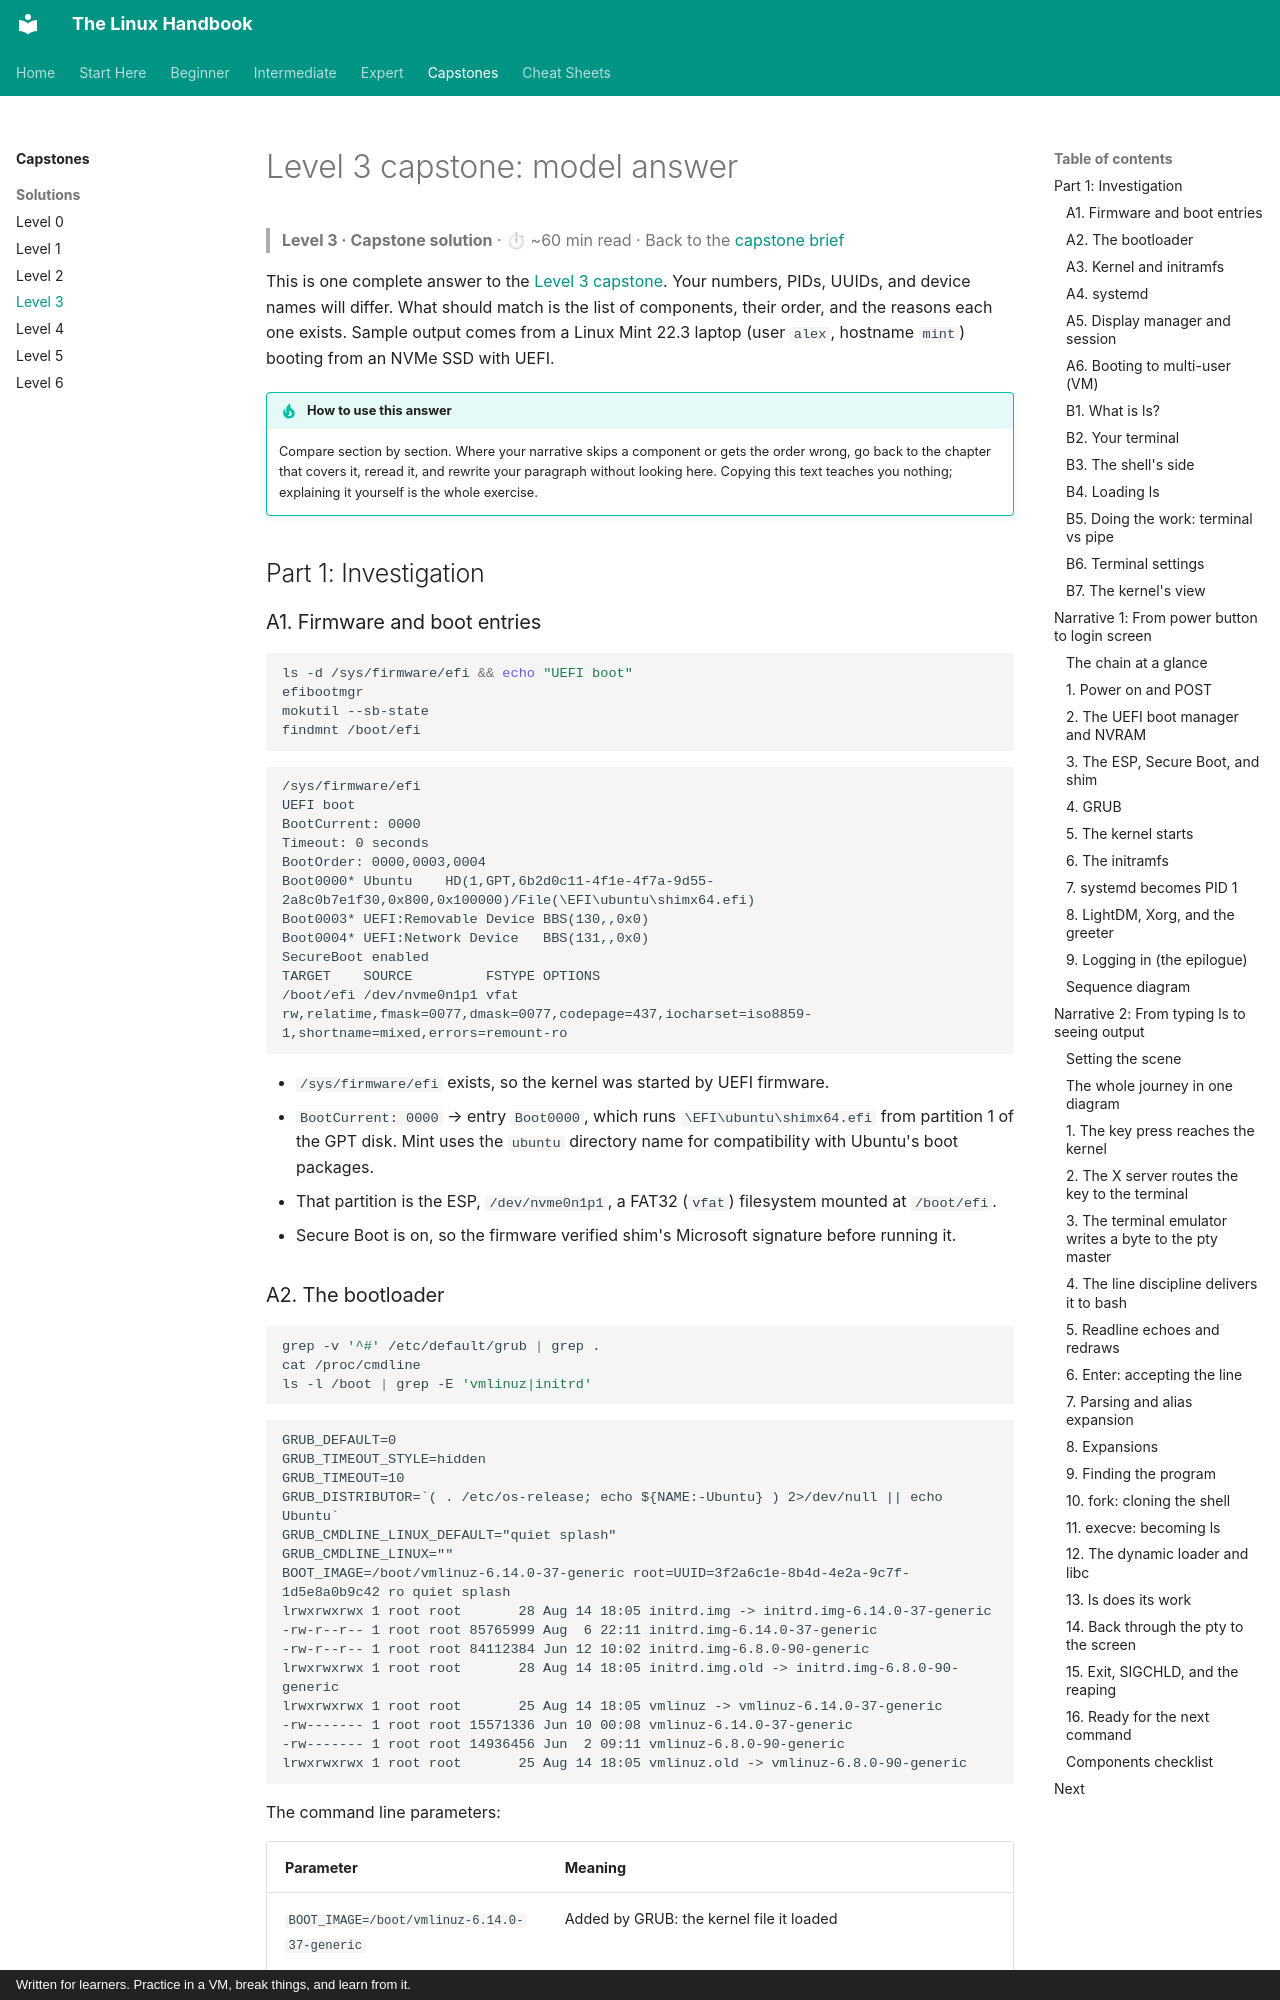

repository: astroboy1183/linux-handbook · page: exercises/solutions/level-3-capstone/index.html · generator: mkdocs · copyright: Written for learners. Practice in a VM, break things, and learn from it.

# Level 3 capstone: model answer

> **Level 3 · Capstone solution** · ⏱ ~60 min read · Back to the [capstone brief](../level-3-capstone.md)

This is one complete answer to the [Level 3 capstone](../level-3-capstone.md). Your numbers, PIDs, UUIDs, and device names will differ. What should match is the list of components, their order, and the reasons each one exists. Sample output comes from a Linux Mint 22.3 laptop (user `alex`, hostname `mint`) booting from an NVMe SSD with UEFI.

!!! tip "How to use this answer"
    Compare section by section. Where your narrative skips a component or gets the order wrong, go back to the chapter that covers it, reread it, and rewrite your paragraph without looking here. Copying this text teaches you nothing; explaining it yourself is the whole exercise.

## Part 1: Investigation

### A1. Firmware and boot entries

```bash
ls -d /sys/firmware/efi && echo "UEFI boot"
efibootmgr
mokutil --sb-state
findmnt /boot/efi
```

```text
/sys/firmware/efi
UEFI boot
BootCurrent: 0000
Timeout: 0 seconds
BootOrder: 0000,0003,0004
Boot0000* Ubuntu	HD(1,GPT,6b2d0c11-4f1e-4f7a-9d55-2a8c0b7e1f30,0x800,0x100000)/File(\EFI\ubuntu\shimx64.efi)
Boot0003* UEFI:Removable Device	BBS(130,,0x0)
Boot0004* UEFI:Network Device	BBS(131,,0x0)
SecureBoot enabled
TARGET    SOURCE         FSTYPE OPTIONS
/boot/efi /dev/nvme0n1p1 vfat   rw,relatime,fmask=0077,dmask=0077,codepage=437,iocharset=iso8859-1,shortname=mixed,errors=remount-ro
```

- `/sys/firmware/efi` exists, so the kernel was started by UEFI firmware.
- `BootCurrent: 0000` → entry `Boot0000`, which runs `\EFI\ubuntu\shimx64.efi` from partition 1 of the GPT disk. Mint uses the `ubuntu` directory name for compatibility with Ubuntu's boot packages.
- That partition is the ESP, `/dev/nvme0n1p1`, a FAT32 (`vfat`) filesystem mounted at `/boot/efi`.
- Secure Boot is on, so the firmware verified shim's Microsoft signature before running it.

### A2. The bootloader

```bash
grep -v '^#' /etc/default/grub | grep .
cat /proc/cmdline
ls -l /boot | grep -E 'vmlinuz|initrd'
```

```text
GRUB_DEFAULT=0
GRUB_TIMEOUT_STYLE=hidden
GRUB_TIMEOUT=10
GRUB_DISTRIBUTOR=`( . /etc/os-release; echo ${NAME:-Ubuntu} ) 2>/dev/null || echo Ubuntu`
GRUB_CMDLINE_LINUX_DEFAULT="quiet splash"
GRUB_CMDLINE_LINUX=""
BOOT_IMAGE=/boot/vmlinuz-6.14.0-37-generic root=UUID=3f2a6c1e-8b4d-4e2a-9c7f-1d5e8a0b9c42 ro quiet splash
lrwxrwxrwx 1 root root       28 Aug 14 18:05 initrd.img -> initrd.img-6.14.0-37-generic
-rw-r--r-- 1 root root 85765999 Aug  6 22:11 initrd.img-6.14.0-37-generic
-rw-r--r-- 1 root root 84112384 Jun 12 10:02 initrd.img-6.8.0-90-generic
lrwxrwxrwx 1 root root       28 Aug 14 18:05 initrd.img.old -> initrd.img-6.8.0-90-generic
lrwxrwxrwx 1 root root       25 Aug 14 18:05 vmlinuz -> vmlinuz-6.14.0-37-generic
-rw------- 1 root root 15571336 Jun 10 00:08 vmlinuz-6.14.0-37-generic
-rw------- 1 root root 14936456 Jun  2 09:11 vmlinuz-6.8.0-90-generic
lrwxrwxrwx 1 root root       25 Aug 14 18:05 vmlinuz.old -> vmlinuz-6.8.0-90-generic
```

The command line parameters:

| Parameter | Meaning |
|---|---|
| `BOOT_IMAGE=/boot/vmlinuz-6.14.0-37-generic` | Added by GRUB: the kernel file it loaded |
| `root=UUID=3f2a...9c42` | The filesystem that becomes `/`, identified by UUID so device renaming can't break it |
| `ro` | Mount root read-only first so it can be checked; systemd remounts it read-write later |
| `quiet` | Fewer kernel messages on screen |
| `splash` | Show Plymouth's graphical boot animation |

`quiet splash` comes from `GRUB_CMDLINE_LINUX_DEFAULT`; `root=` and `ro` are added by GRUB's `10_linux` script when `update-grub` generates `/boot/grub/grub.cfg`. Two kernels are installed: the current one and the previous one as a fallback.
